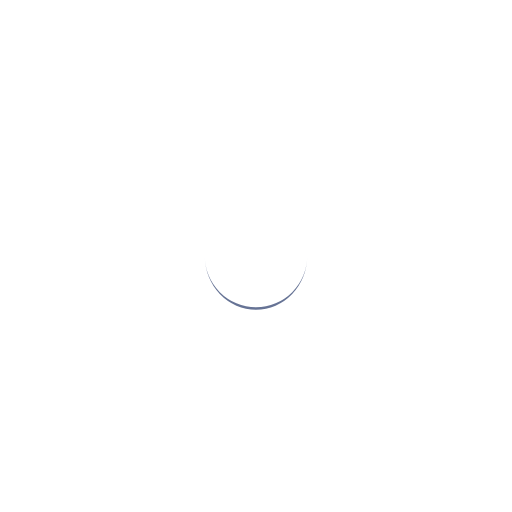
t = 0.00 s
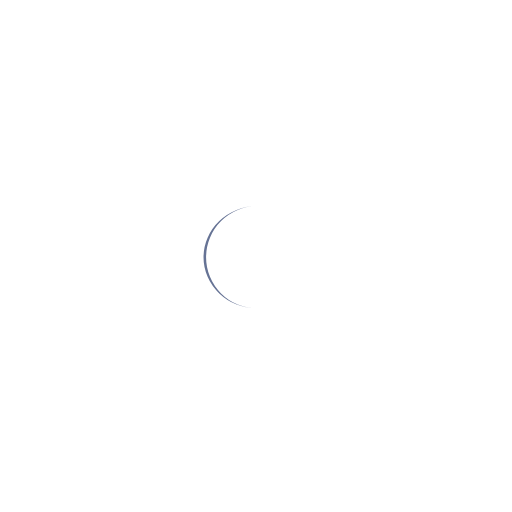
t = 0.25 s
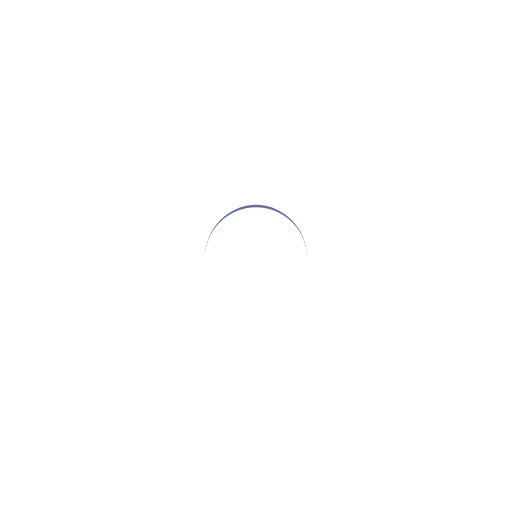
t = 0.50 s
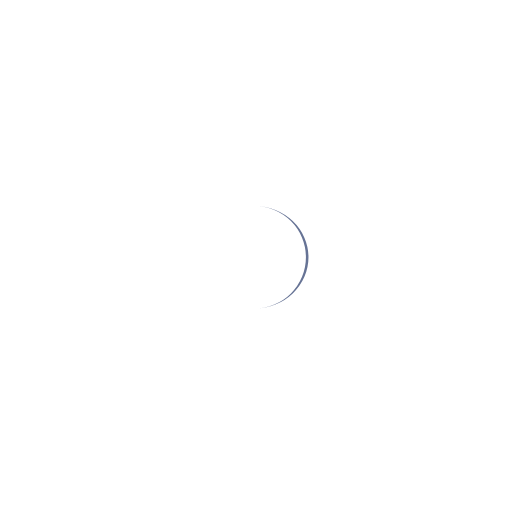
t = 0.75 s

The animated SVG that drew these frames (rendered in a browser with its animation timeline set to each time). Animation: 1 SMIL element (animateTransform=1); one cycle of 1.00 s, repeats indefinitely.

<?xml version="1.0" encoding="utf-8"?>
<svg xmlns="http://www.w3.org/2000/svg" xmlns:xlink="http://www.w3.org/1999/xlink" style="margin: auto; background: none; display: block; shape-rendering: auto;" width="200px" height="200px" viewBox="0 0 100 100" preserveAspectRatio="xMidYMid">
<path d="M40 50A10 10 0 0 0 60 50A10 10.5 0 0 1 40 50" fill="#667395" stroke="none">
  <animateTransform attributeName="transform" type="rotate" dur="1s" repeatCount="indefinite" keyTimes="0;1" values="0 50 50.25;360 50 50.25"></animateTransform>
</path>
<!-- [ldio] generated by https://loading.io/ --></svg>
